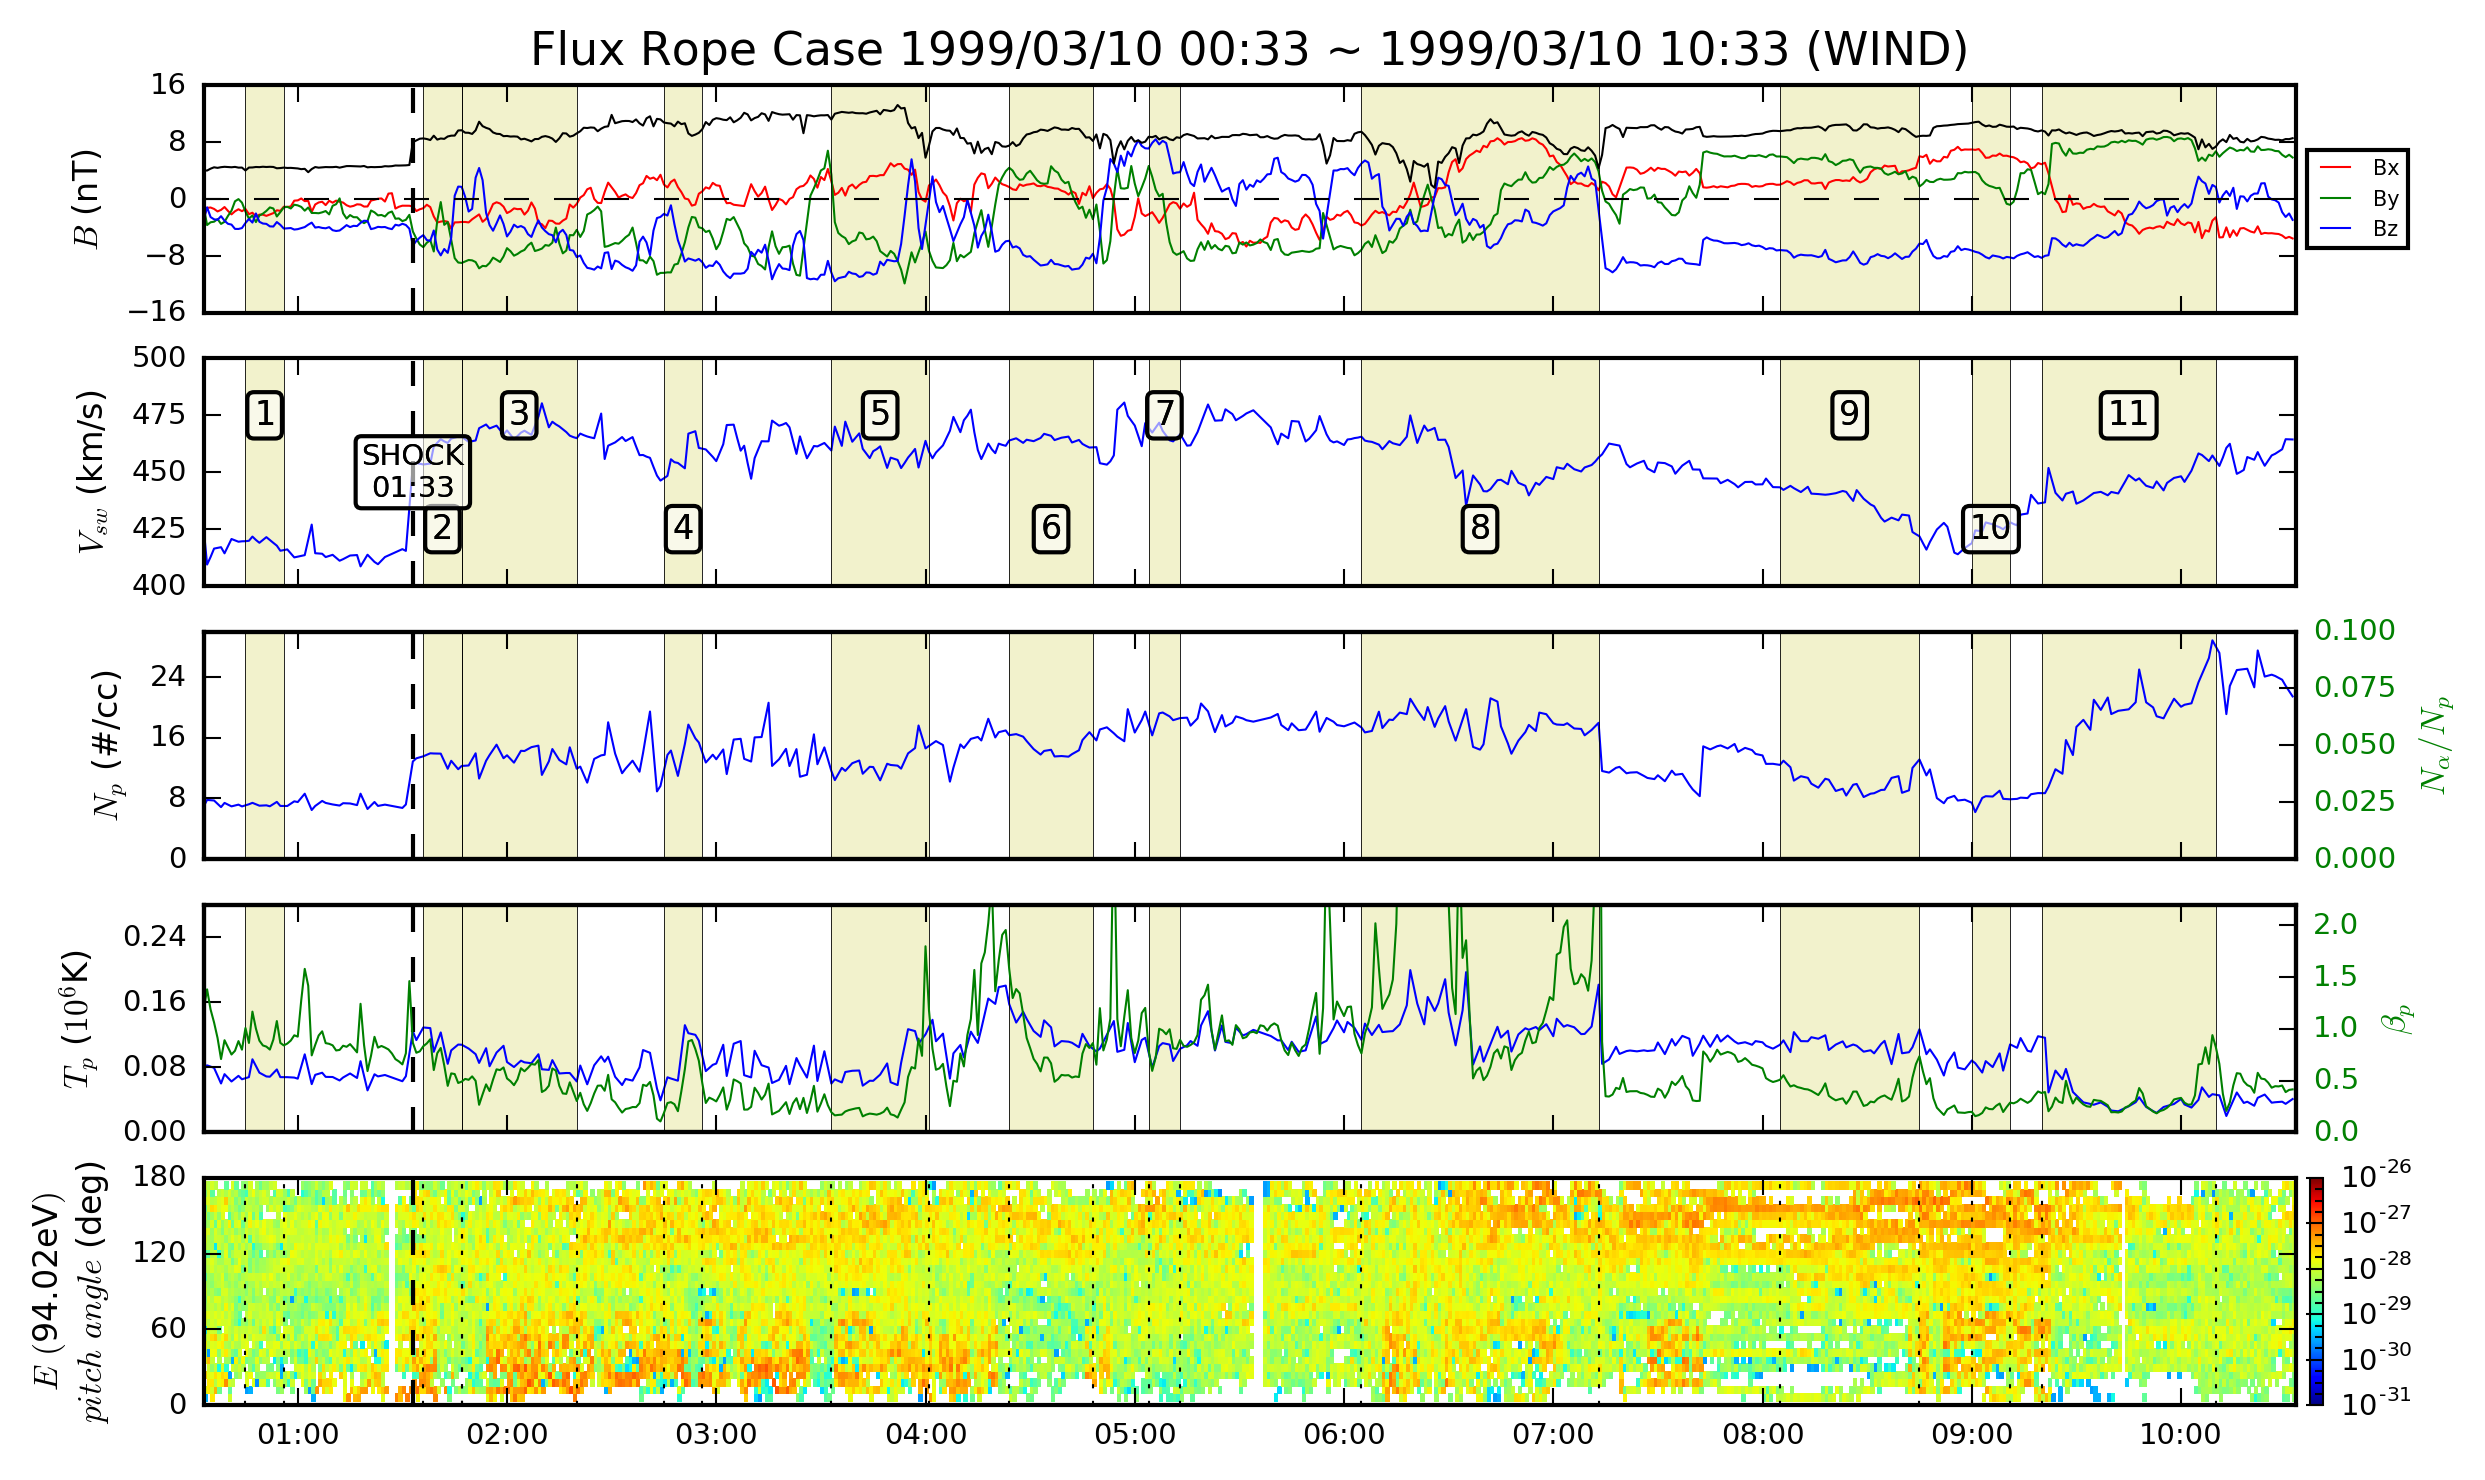

Values plotted in this chart, from the file beside it:
, startTime, turnTime, endTime, duration, residue_diff, residue_fit, theta_deg, phi_deg, VHT_inGSE[0], VHT_inGSE[1], VHT_inGSE[2], X_unitVector[0], X_unitVector[1], X_unitVector[2], Y_unitVector[0], Y_unitVector[1], Y_unitVector[2], Z_unitVector[0], Z_unitVector[1], Z_unitVector[2], walenTest_slope, walenTest_intercept, walenTest_r_value
0, 1999-03-10 00:45:00, 1999-03-10 00:50:00, 1999-03-10 00:56:00, 12.0, 0.09579, 0.1234, 60.0, 20.0, -416.2, -2.627, -25.63, 0.5805, -0.456, -0.6747, 0.02814, 0.8393, -0.543, 0.8138, 0.2962, 0.5, 0.02236, -0.958, 0.1131
1, 1999-03-10 01:36:00, 1999-03-10 01:44:00, 1999-03-10 01:47:00, 12.0, 0.06994, 0.1116, 90.0, 180.0, -463.7, -11.22, -9.089, 1.33707580672e-16, 0.7771, 0.6293, 2.94835573507e-17, 0.6293, -0.7771, -1.0, 1.22464679915e-16, 6.12323399574e-17, 0.0433, -1.187, 0.2487
2, 1999-03-10 01:47:00, 1999-03-10 01:58:00, 1999-03-10 02:20:00, 34.0, 0.09541, 0.1305, 70.0, 120.0, -467.2, -7.517, -17.26, 0.8823, 0.4209, 0.2106, 0.02739, 0.4007, -0.9158, -0.4698, 0.8138, 0.342, -0.02328, -2.676, -0.06091
3, 1999-03-10 02:45:00, 1999-03-10 02:50:00, 1999-03-10 02:56:00, 12.0, 0.1008, 0.1227, 50.0, 60.0, -455.1, -5.543, -41.61, 0.9219, -0.3188, -0.2202, 0.05884, 0.6769, -0.7337, 0.383, 0.6634, 0.6428, 0.05999, -0.8023, 0.1435
4, 1999-03-10 03:33:00, 1999-03-10 03:50:00, 1999-03-10 04:01:00, 29.0, 0.09235, 0.102, 70.0, 160.0, -457.6, -6.745, -26.46, 0.4686, 0.563, 0.6808, 0.02623, 0.7614, -0.6478, -0.883, 0.3214, 0.342, 0.2537, 7.358, 0.6628
5, 1999-03-10 04:24:00, 1999-03-10 04:40:00, 1999-03-10 04:48:00, 25.0, 0.04848, 0.07037, 20.0, 320.0, -460, 8.361, -32.98, 0.9651, 0.05828, -0.2554, 0.001392, 0.9738, 0.2274, 0.262, -0.2198, 0.9397, 0.1023, 1.109, 0.3988
6, 1999-03-10 05:04:00, 1999-03-10 05:09:00, 1999-03-10 05:13:00, 10.0, 0.0943, 0.1015, 30.0, 320.0, -468.5, -1.409, -2.931, 0.9237, 0.1383, -0.3572, -0.005006, 0.9368, 0.3499, 0.383, -0.3214, 0.866, 0.2018, 2.544, 0.5298
7, 1999-03-10 06:05:00, 1999-03-10 06:42:00, 1999-03-10 07:13:00, 69.0, 0.06774, 0.09398, 40.0, 140.0, -453.3, -8.487, -23.15, 0.8703, 0.2261, 0.4375, 0.007538, 0.8821, -0.4709, -0.4924, 0.4132, 0.766, 0.2711, 0.9522, 0.6765
8, 1999-03-10 08:05:00, 1999-03-10 08:25:00, 1999-03-10 08:45:00, 41.0, 0.1054, 0.1266, 30.0, 260.0, -431.1, -6.139, -53.31, 0.9936, 0.02061, 0.1113, -0.07267, 0.8701, 0.4874, -0.08682, -0.4924, 0.866, -0.03243, 1.082, -0.1602
9, 1999-03-10 09:00:00, 1999-03-10 09:05:00, 1999-03-10 09:11:00, 12.0, 0.09612, 0.1325, 10.0, 260.0, -419.9, -20.74, -36.37, 0.9975, 0.05716, 0.04047, -0.06321, 0.9836, 0.1689, -0.03015, -0.171, 0.9848, -0.01611, -0.8521, -0.1022
10, 1999-03-10 09:20:00, 1999-03-10 09:44:00, 1999-03-10 10:10:00, 51.0, 0.1186, 0.1308, 70.0, 300.0, -442, -2.839, -22.29, 0.8814, 0.4541, -0.1303, -0.04926, 0.3627, 0.9306, 0.4698, -0.8138, 0.342, 0.09935, 0.6982, 0.3899
